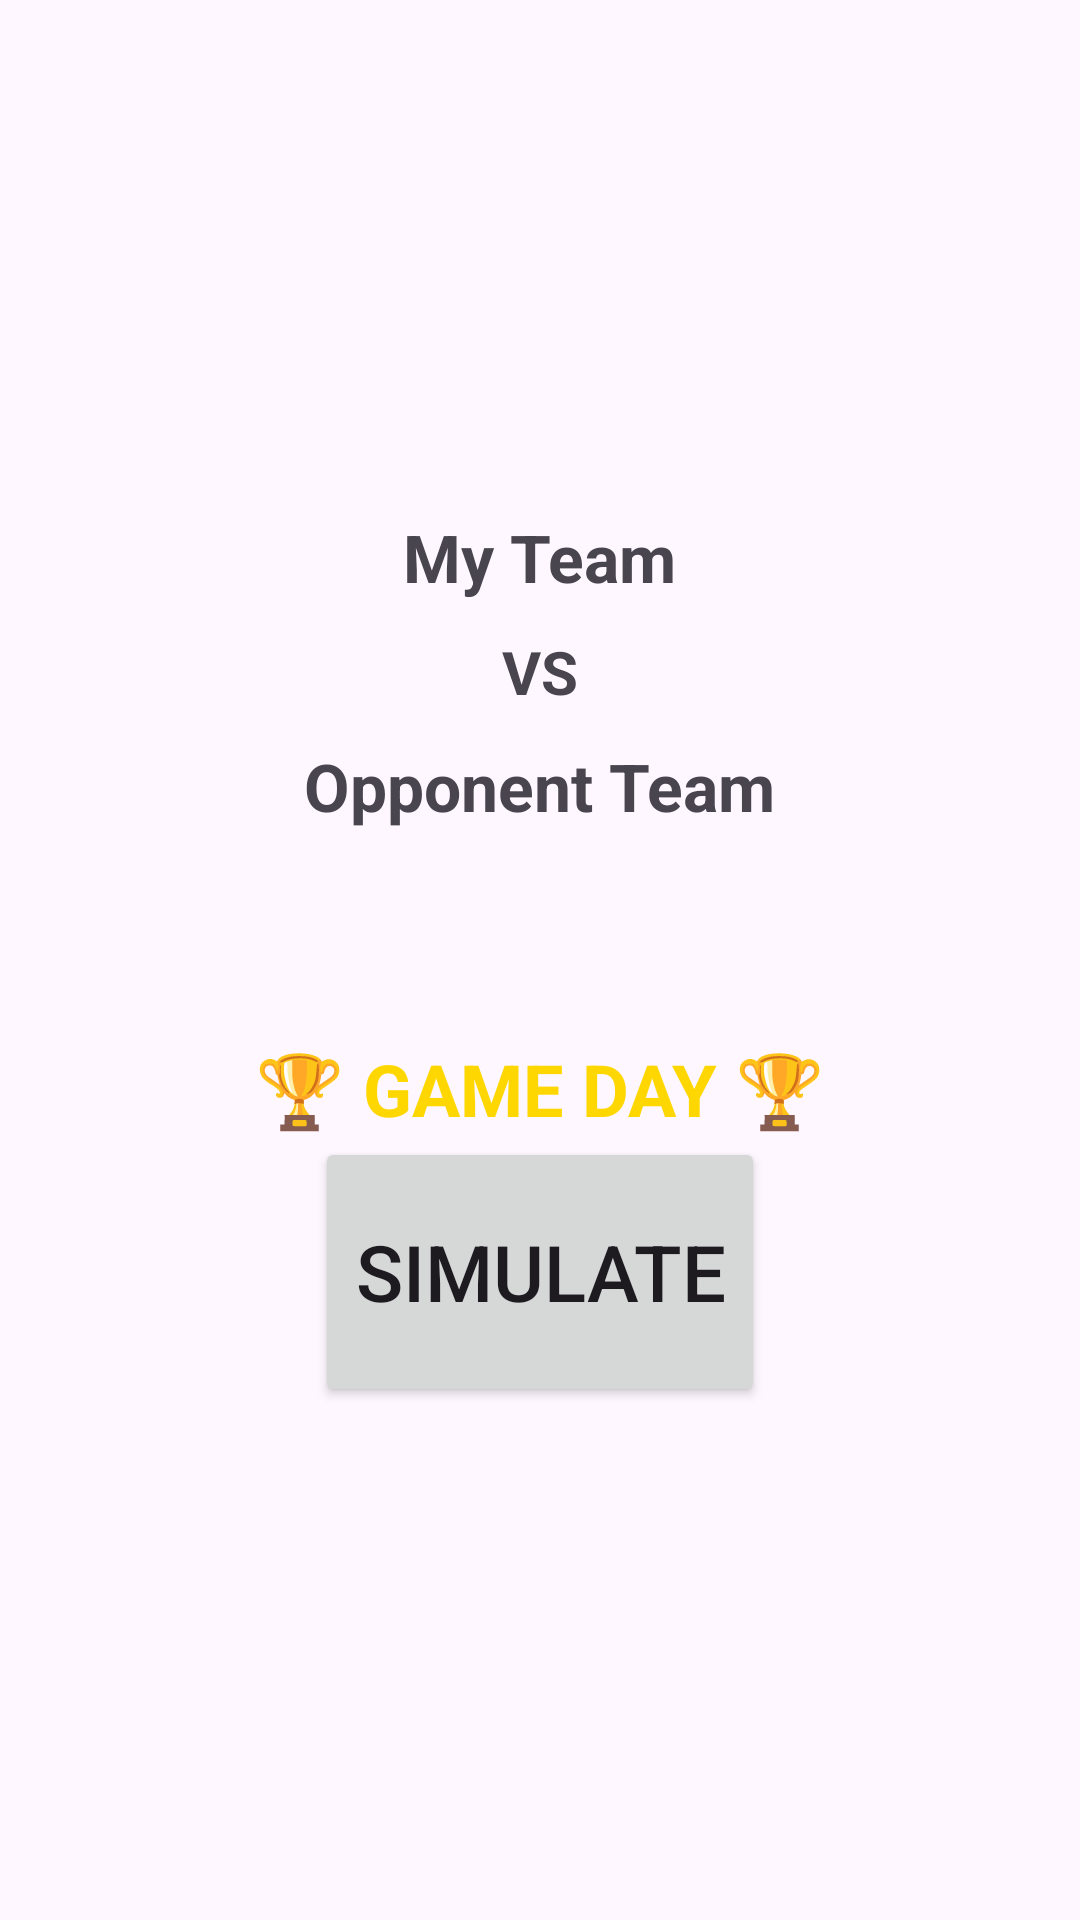

Produce the Android XML layout that renders to this screen, including the resource entries it uses.
<!-- AndroidManifest.xml: application theme Theme.Porcnakan -->
<!-- res/layout/activity_gameporcces.xml -->
<LinearLayout
    xmlns:android="http://schemas.android.com/apk/res/android"
    android:layout_width="match_parent"
    android:layout_height="match_parent"
    android:orientation="vertical"
    android:gravity="center"
    android:padding="16dp">

    
    <TextView
        android:id="@+id/tvMyTeam"
        android:layout_width="wrap_content"
        android:layout_height="wrap_content"
        android:text="My Team"
        android:textSize="22sp"
        android:textStyle="bold"
        android:layout_marginBottom="10dp"/>

    
    <TextView
        android:layout_width="wrap_content"
        android:layout_height="wrap_content"
        android:text="VS"
        android:textSize="20sp"
        android:textStyle="bold"
        android:layout_marginBottom="10dp"/>

    
    <TextView
        android:id="@+id/tvOpponentTeam"
        android:layout_width="wrap_content"
        android:layout_height="wrap_content"
        android:text="Opponent Team"
        android:textSize="22sp"
        android:textStyle="bold"
        android:layout_marginBottom="20dp"/>

    
    <TextView
        android:id="@+id/tvGameDay"
        android:layout_width="wrap_content"
        android:layout_height="wrap_content"
        android:text="🏆 GAME DAY 🏆"
        android:textSize="24sp"
        android:textStyle="bold"
        android:textColor="#FFD700"
        android:layout_marginTop="50dp"/>

    <Button
        android:id="@+id/btnSimulate"
        android:layout_width="150dp"
        android:layout_height="90dp"
        android:text="simulate"
        android:textSize="26dp"/>
</LinearLayout>
<!-- resources referenced by this layout -->
<resources>
  <style name="Theme.Porcnakan" parent="Base.Theme.Porcnakan" />
  <style name="Base.Theme.Porcnakan" parent="Theme.Material3.DayNight.NoActionBar">
          
          
      </style>
</resources>
